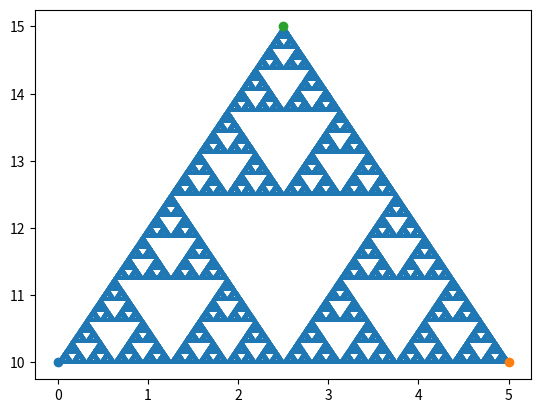

The matplotlib source for this figure:
import random
import matplotlib.pyplot as plt


def generate_random_point_in_triangle(vertices):
    r1 = random.uniform(0, 1)
    r2 = random.uniform(0, 1)

    if r1 + r2 > 1:
        r1 = 1 - r1
        r2 = 1 - r2
    point = (
        (1 - r1 - r2) * vertices[0][0] + r1 * vertices[1][0] + r2 * vertices[2][0],
        (1 - r1 - r2) * vertices[0][1] + r1 * vertices[1][1] + r2 * vertices[2][1],
    )
    return point


def generate_points(vertices: list[tuple[float, float]], iters: int):
    x: list[float] = []
    y: list[float] = []
    new_point = vertices[random.randint(0, 2)]
    for _ in range(0, iters):
        vertex_idx = random.randint(0, 2)
        new_point = (
            (vertices[vertex_idx][0] + new_point[0]) / 2,
            (vertices[vertex_idx][1] + new_point[1]) / 2,
        )
        x.append(new_point[0])
        y.append(new_point[1])
    return x, y


if __name__ == "__main__":
    vertices: list[tuple[float, float]] = [(0.0, 10.0), (5.0, 10.0), (2.5, 15.0)]
    x, y = generate_points(vertices, 1_000_000)

    plt.plot(vertices[0][0], vertices[0][1], marker="o")
    plt.plot(vertices[1][0], vertices[1][1], marker="o")
    plt.plot(vertices[2][0], vertices[2][1], marker="o")
    plt.scatter(x, y, s=0.1)
    plt.show()
